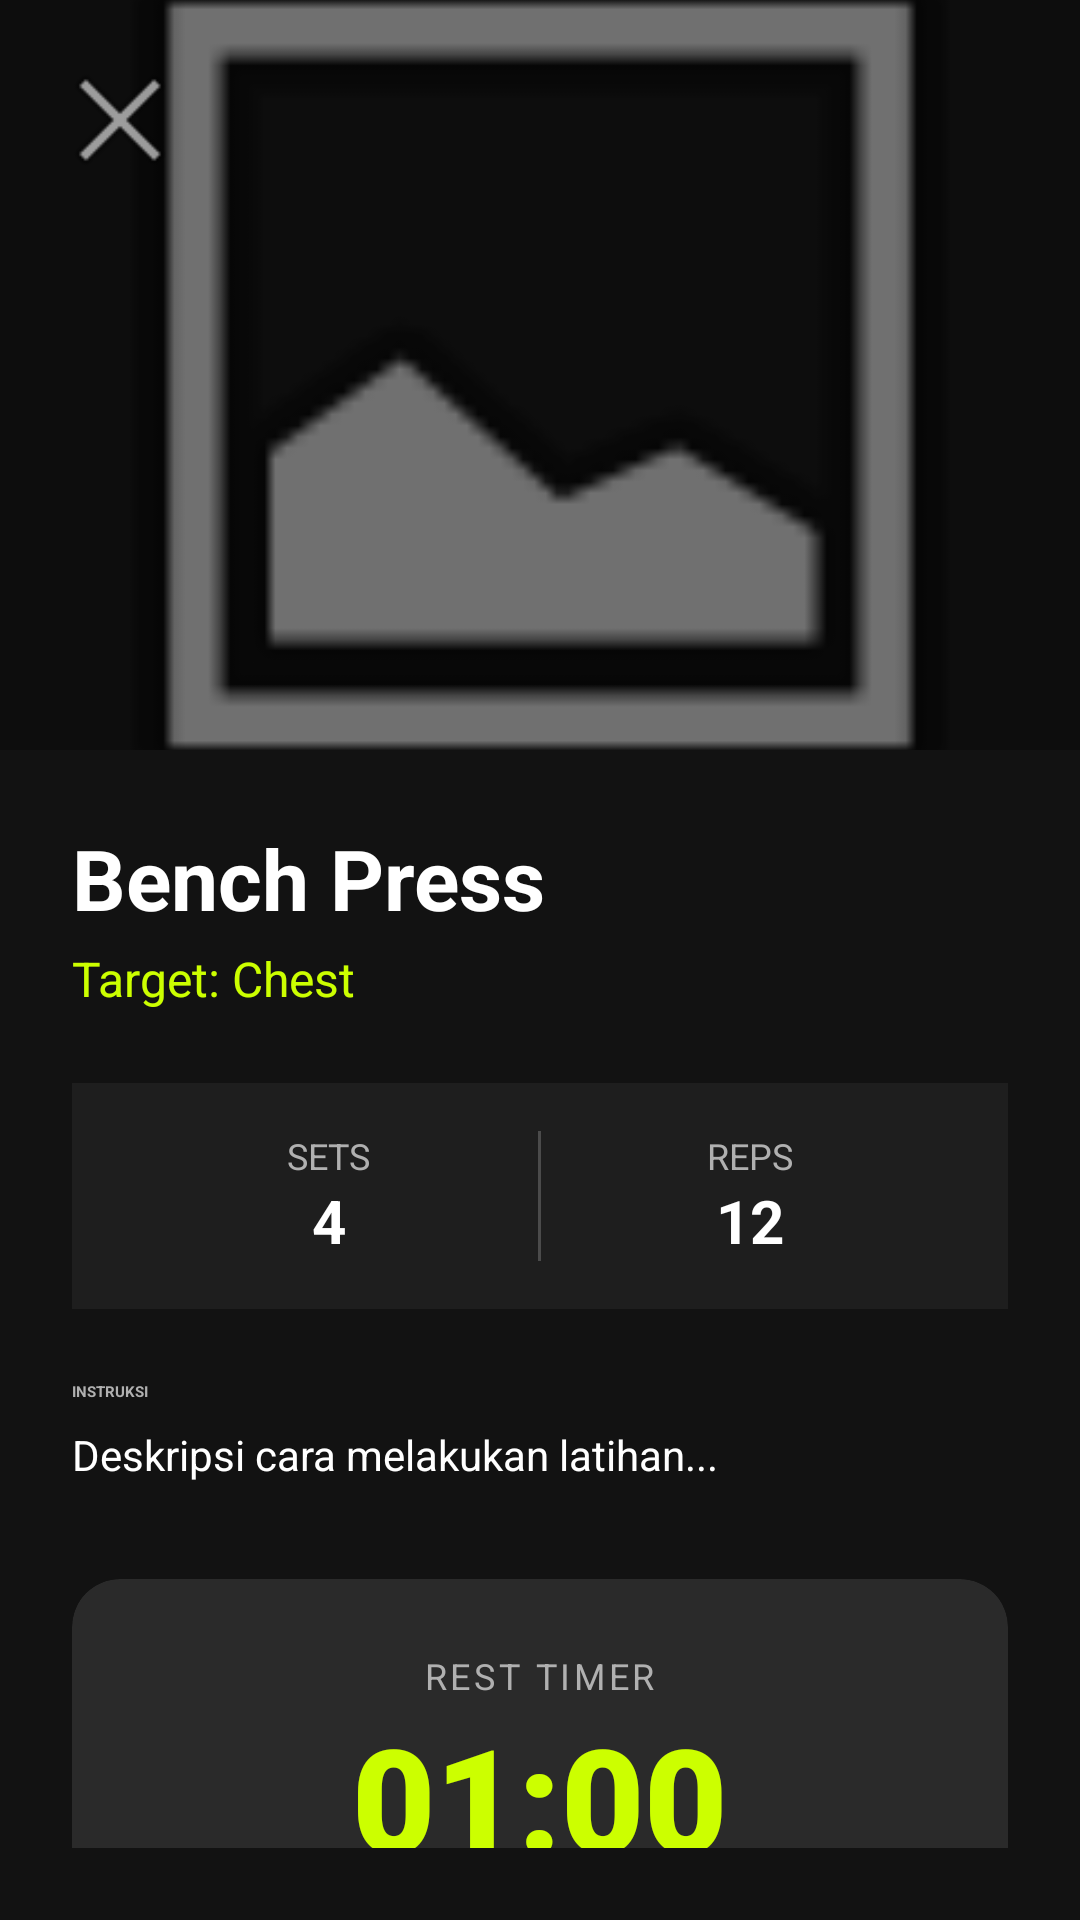

Android layout source for this screen:
<!-- AndroidManifest.xml: application theme Theme.GYMe -->
<!-- res/layout/activity_detail.xml -->
<?xml version="1.0" encoding="utf-8"?>
<androidx.constraintlayout.widget.ConstraintLayout xmlns:android="http://schemas.android.com/apk/res/android"
    xmlns:app="http://schemas.android.com/apk/res-auto"
    xmlns:tools="http://schemas.android.com/tools"
    android:layout_width="match_parent"
    android:layout_height="match_parent"
    android:background="@color/gym_black_background">

    <ImageView
        android:id="@+id/imgDetail"
        android:layout_width="match_parent"
        android:layout_height="250dp"
        android:scaleType="centerCrop"
        android:src="@android:drawable/ic_menu_gallery"
        app:layout_constraintTop_toTopOf="parent"/>

    <View
        android:layout_width="match_parent"
        android:layout_height="250dp"
        android:background="#4D000000"
        app:layout_constraintTop_toTopOf="parent"/>

    <ImageButton
        android:id="@+id/btnBack"
        android:layout_width="48dp"
        android:layout_height="48dp"
        android:layout_margin="16dp"
        android:background="?attr/selectableItemBackgroundBorderless"
        android:src="@android:drawable/ic_menu_close_clear_cancel"
        app:tint="@color/white"
        app:layout_constraintStart_toStartOf="parent"
        app:layout_constraintTop_toTopOf="parent"/>

    <ScrollView
        android:layout_width="match_parent"
        android:layout_height="0dp"
        android:padding="24dp"
        app:layout_constraintTop_toBottomOf="@id/imgDetail"
        app:layout_constraintBottom_toBottomOf="parent">

        <LinearLayout
            android:layout_width="match_parent"
            android:layout_height="wrap_content"
            android:orientation="vertical">

            <TextView
                android:id="@+id/tvDetailName"
                android:layout_width="wrap_content"
                android:layout_height="wrap_content"
                android:text="Bench Press"
                android:textSize="28sp"
                android:textStyle="bold"
                android:textColor="@color/text_primary"/>

            <TextView
                android:id="@+id/tvDetailMuscle"
                android:layout_width="wrap_content"
                android:layout_height="wrap_content"
                android:text="Target: Chest"
                android:textSize="16sp"
                android:textColor="@color/gym_accent"
                android:layout_marginTop="4dp"/>

            <LinearLayout
                android:layout_width="match_parent"
                android:layout_height="wrap_content"
                android:orientation="horizontal"
                android:layout_marginTop="24dp"
                android:background="@color/gym_dark_card"
                android:padding="16dp">

                <LinearLayout
                    android:layout_width="0dp"
                    android:layout_height="wrap_content"
                    android:layout_weight="1"
                    android:gravity="center"
                    android:orientation="vertical">
                    <TextView
                        android:layout_width="wrap_content"
                        android:layout_height="wrap_content"
                        android:text="SETS"
                        android:textColor="@color/text_secondary"
                        android:textSize="12sp"/>
                    <TextView
                        android:id="@+id/tvDetailSets"
                        android:layout_width="wrap_content"
                        android:layout_height="wrap_content"
                        android:text="4"
                        android:textColor="@color/text_primary"
                        android:textSize="20sp"
                        android:textStyle="bold"/>
                </LinearLayout>

                <View
                    android:layout_width="1dp"
                    android:layout_height="match_parent"
                    android:background="#33FFFFFF"/>

                <LinearLayout
                    android:layout_width="0dp"
                    android:layout_height="wrap_content"
                    android:layout_weight="1"
                    android:gravity="center"
                    android:orientation="vertical">
                    <TextView
                        android:layout_width="wrap_content"
                        android:layout_height="wrap_content"
                        android:text="REPS"
                        android:textColor="@color/text_secondary"
                        android:textSize="12sp"/>
                    <TextView
                        android:id="@+id/tvDetailReps"
                        android:layout_width="wrap_content"
                        android:layout_height="wrap_content"
                        android:text="12"
                        android:textColor="@color/text_primary"
                        android:textSize="20sp"
                        android:textStyle="bold"/>
                </LinearLayout>
            </LinearLayout>

            <TextView
                android:layout_width="wrap_content"
                android:layout_height="wrap_content"
                android:text="INSTRUKSI"
                android:textStyle="bold"
                android:textColor="@color/text_secondary"
                android:layout_marginTop="24dp"/>

            <TextView
                android:id="@+id/tvInstructions"
                android:layout_width="wrap_content"
                android:layout_height="wrap_content"
                android:text="Deskripsi cara melakukan latihan..."
                android:textColor="@color/text_primary"
                android:textSize="14sp"
                android:lineSpacingExtra="4dp"
                android:layout_marginTop="8dp"/>

            <androidx.cardview.widget.CardView
                android:layout_width="match_parent"
                android:layout_height="wrap_content"
                android:layout_marginTop="32dp"
                app:cardBackgroundColor="#2A2A2A"
                app:cardCornerRadius="16dp">

                <LinearLayout
                    android:layout_width="match_parent"
                    android:layout_height="wrap_content"
                    android:orientation="vertical"
                    android:padding="24dp"
                    android:gravity="center">

                    <TextView
                        android:layout_width="wrap_content"
                        android:layout_height="wrap_content"
                        android:text="REST TIMER"
                        android:letterSpacing="0.1"
                        android:textColor="@color/text_secondary"
                        android:textSize="12sp"/>

                    <TextView
                        android:id="@+id/tvTimer"
                        android:layout_width="wrap_content"
                        android:layout_height="wrap_content"
                        android:text="01:00"
                        android:fontFamily="sans-serif-black"
                        android:textColor="@color/gym_accent"
                        android:textSize="48sp"/>

                    <Button
                        android:id="@+id/btnTimer"
                        android:layout_width="wrap_content"
                        android:layout_height="wrap_content"
                        android:text="Mulai Istirahat"
                        android:backgroundTint="@color/gym_accent"
                        android:textColor="@color/black"
                        android:layout_marginTop="8dp"/>
                </LinearLayout>
            </androidx.cardview.widget.CardView>

            <TextView
                android:layout_width="wrap_content"
                android:layout_height="wrap_content"
                android:text="CATAT BEBAN (KG)"
                android:textStyle="bold"
                android:textColor="@color/text_secondary"
                android:layout_marginTop="32dp"/>

            <LinearLayout
                android:layout_width="match_parent"
                android:layout_height="wrap_content"
                android:orientation="horizontal"
                android:gravity="center_vertical"
                android:layout_marginTop="8dp">

                <EditText
                    android:id="@+id/etWeightRecord"
                    android:layout_width="0dp"
                    android:layout_height="50dp"
                    android:layout_weight="1"
                    android:background="@android:drawable/edit_text"
                    android:backgroundTint="@color/white"
                    android:hint="0"
                    android:textColorHint="#888"
                    android:textColor="@color/white"
                    android:inputType="numberDecimal"
                    android:paddingHorizontal="12dp"/>

                <TextView
                    android:layout_width="wrap_content"
                    android:layout_height="wrap_content"
                    android:text="KG"
                    android:textColor="@color/gym_accent"
                    android:textStyle="bold"
                    android:layout_marginHorizontal="12dp"/>

                <Button
                    android:id="@+id/btnSaveWeight"
                    android:layout_width="wrap_content"
                    android:layout_height="wrap_content"
                    android:text="SIMPAN"
                    android:backgroundTint="#333"
                    android:textColor="@color/gym_accent"/>
            </LinearLayout>

            <View
                android:layout_width="match_parent"
                android:layout_height="50dp"/>

        </LinearLayout>
    </ScrollView>
</androidx.constraintlayout.widget.ConstraintLayout>
<!-- resources referenced by this layout -->
<resources>
  <color name="black">#000000</color>
  <color name="gym_accent">#CCFF00</color>
  <color name="gym_black_background">#121212</color>
  <color name="gym_dark_card">#1E1E1E</color>
  <color name="text_primary">#FFFFFF</color>
  <color name="text_secondary">#B0B0B0</color>
  <color name="white">#FFFFFF</color>
  <style name="Theme.GYMe" parent="Base.Theme.GYMe" />
  <style name="Base.Theme.GYMe" parent="Theme.Material3.DayNight.NoActionBar">
          <item name="colorPrimary">@color/gym_accent</item>
          <item name="colorPrimaryVariant">@color/gym_accent_pressed</item>
          <item name="colorOnPrimary">@color/black</item>
  
          <item name="android:windowBackground">@color/gym_black_background</item>
          <item name="colorSurface">@color/gym_dark_card</item>
          <item name="colorOnSurface">@color/text_primary</item>
  
          <item name="android:statusBarColor">@color/gym_black_background</item>
          <item name="android:windowLightStatusBar">false</item>
      </style>
  <color name="gym_accent_pressed">#AACC00</color>
</resources>
